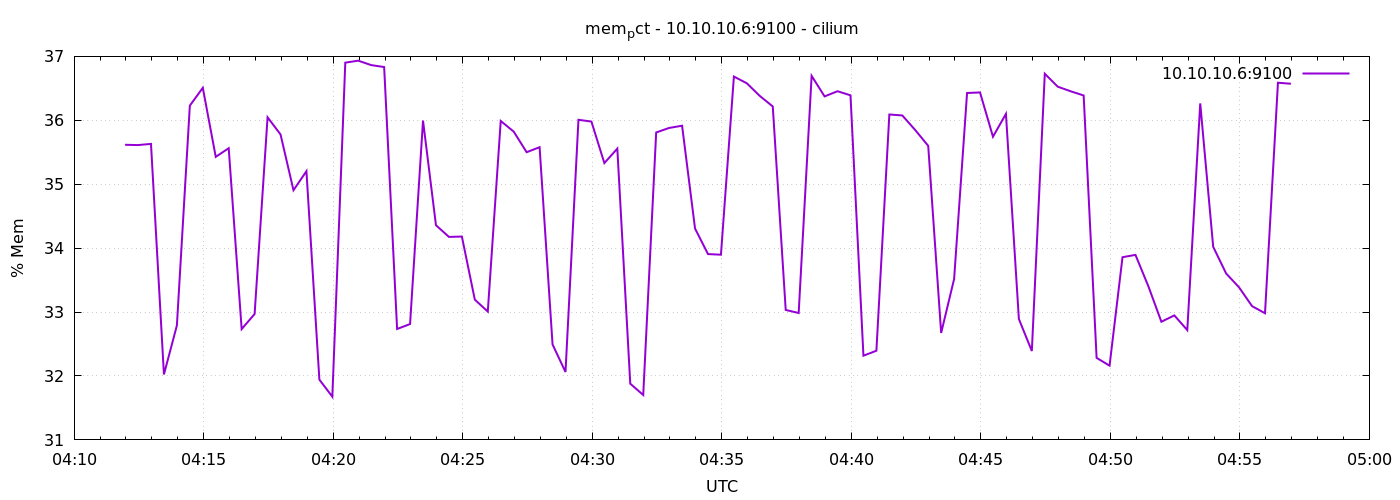

The table this chart was drawn from, first rows:
1778040718	35.616999968079675
1778040748	35.61
1778040778	35.63
1778040808	32.02
1778040838	32.79
1778040868	36.23
1778040898	36.51
1778040928	35.43
1778040958	35.56
1778040988	32.73
1778041018	32.97
1778041048	36.05
1778041078	35.78
1778041108	34.91
1778041138	35.2
1778041168	31.94
1778041198	31.68
1778041228	36.9
1778041258	36.93
1778041288	36.86
1778041318	36.83
1778041348	32.74
1778041378	32.81
1778041408	36
1778041438	34.36
1778041468	34.18
1778041498	34.18
1778041528	33.19
1778041558	33.01
1778041588	35.99
1778041618	35.82
1778041648	35.5
1778041678	35.58
1778041708	32.49
1778041738	32.06
1778041768	36.01
1778041798	35.98
1778041828	35.33
1778041858	35.56
1778041888	31.88
1778041918	31.7
1778041948	35.81
1778041978	35.88
1778042008	35.92
1778042038	34.31
1778042068	33.91
1778042098	33.9
1778042128	36.68
1778042158	36.58
1778042188	36.38
1778042218	36.22
1778042248	33.03
1778042278	32.99
1778042308	36.7
1778042338	36.37
1778042368	36.45
1778042398	36.39
1778042428	32.32
1778042458	32.4
1778042488	36.09
1778042518	36.08
... 30 more rows
